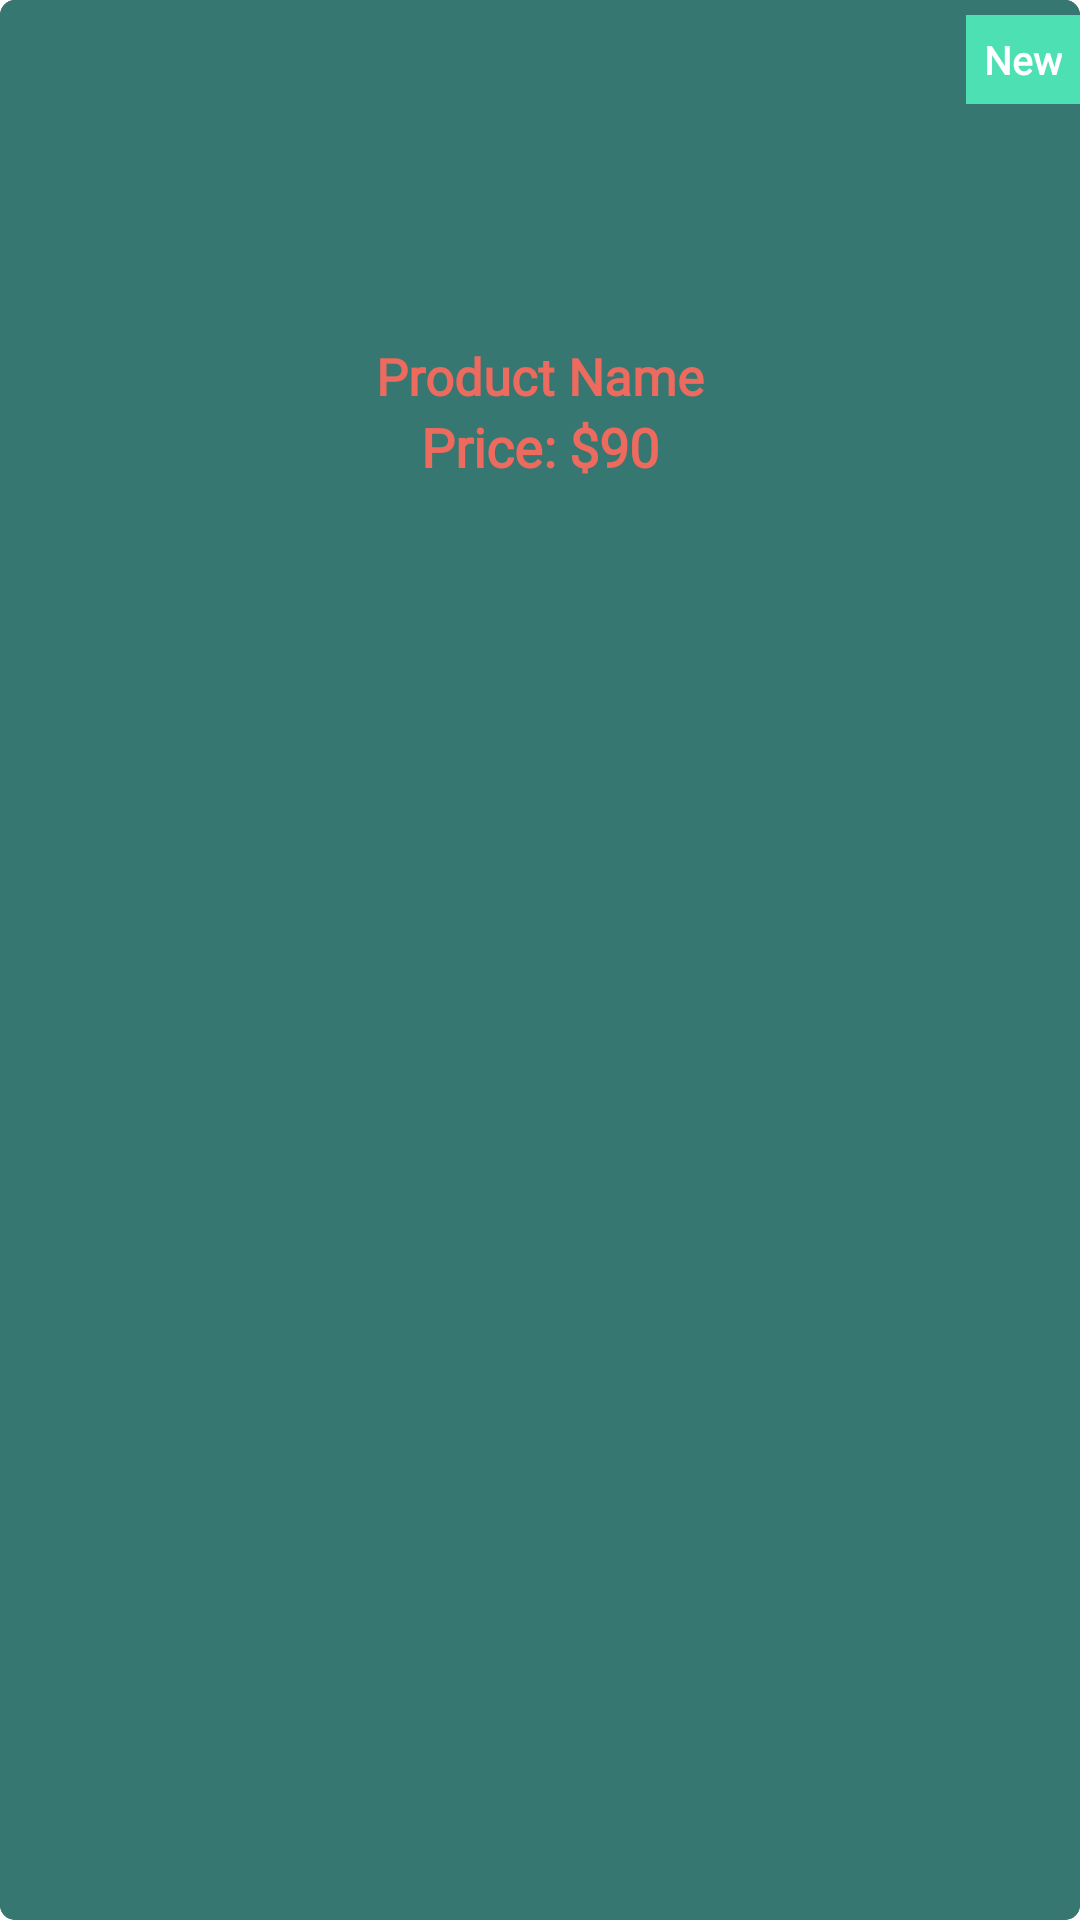

Layout XML and referenced resources for this Android screen:
<!-- AndroidManifest.xml: application theme Theme.AndroidShop -->
<!-- res/layout/products.xml -->
<?xml version="1.0" encoding="utf-8"?>
<androidx.cardview.widget.CardView xmlns:android="http://schemas.android.com/apk/res/android"
    xmlns:app="http://schemas.android.com/apk/res-auto"
    android:layout_width="140dp"
    android:layout_height="wrap_content"
    android:layout_margin="5dp"
    android:padding="5dp"
    app:cardCornerRadius="5dp">

    <androidx.constraintlayout.widget.ConstraintLayout
        android:layout_width="match_parent"
        android:layout_height="match_parent"
        android:background="@color/darkBlue">

        <ImageView
            android:id="@+id/productImage"
            android:layout_width="120dp"
            android:layout_height="100dp"
            android:layout_marginTop="8dp"
            android:scaleType="centerCrop"
            app:layout_constraintEnd_toEndOf="parent"
            app:layout_constraintStart_toStartOf="parent"
            app:layout_constraintTop_toTopOf="parent" />

        <TextView
            android:id="@+id/newTag"
            android:layout_width="wrap_content"
            android:layout_height="wrap_content"
            android:background="@color/lightBlue"
            android:fontFamily="@font/aladin"
            android:padding="6dp"
            android:text="New"
            android:textColor="@color/white"
            android:textSize="13sp"
            android:textStyle="bold"
            android:layout_marginTop="5dp"
            app:layout_constraintEnd_toEndOf="parent"
            app:layout_constraintTop_toTopOf="parent" />

        <TextView
            android:id="@+id/productName"
            android:layout_width="wrap_content"
            android:layout_height="wrap_content"
            android:textColor="@color/darkPink"
            android:layout_marginTop="6dp"
            android:fontFamily="@font/aladin"
            android:text="Product Name"
            android:textSize="17sp"
            android:textStyle="bold"
            app:layout_constraintEnd_toEndOf="parent"
            app:layout_constraintStart_toStartOf="parent"
            app:layout_constraintTop_toBottomOf="@+id/productImage" />

        <androidx.constraintlayout.widget.ConstraintLayout
            android:layout_width="wrap_content"
            android:layout_height="wrap_content"
            app:layout_constraintEnd_toEndOf="@+id/productName"
            app:layout_constraintStart_toStartOf="@+id/productName"
            app:layout_constraintTop_toBottomOf="@+id/productName">

            <TextView
                android:id="@+id/dollar"
                android:layout_width="match_parent"
                android:layout_height="wrap_content"
                android:fontFamily="@font/aladin"
                android:text="Price: $"
                android:textColor="@color/darkPink"
                android:textSize="18sp"
                android:textStyle="bold"
                app:layout_constraintBottom_toBottomOf="parent"
                app:layout_constraintEnd_toEndOf="parent"
                app:layout_constraintHorizontal_bias="0"
                app:layout_constraintStart_toStartOf="parent" />

            <TextView
                android:id="@+id/productPrice"
                android:layout_width="match_parent"
                android:layout_height="wrap_content"
                android:fontFamily="@font/aladin"
                android:text="90"
                android:textColor="@color/darkPink"
                android:textSize="18sp"
                android:textStyle="bold"
                app:layout_constraintBottom_toBottomOf="@+id/dollar"
                app:layout_constraintStart_toEndOf="@+id/dollar"
                app:layout_constraintTop_toTopOf="@+id/dollar" />


        </androidx.constraintlayout.widget.ConstraintLayout>
    </androidx.constraintlayout.widget.ConstraintLayout>
</androidx.cardview.widget.CardView>
<!-- resources referenced by this layout -->
<resources>
  <color name="darkBlue">#377771</color>
  <color name="darkPink">#ED6A5E</color>
  <color name="lightBlue">#4CE0B3</color>
  <color name="white">#FFFFFFFF</color>
</resources>
